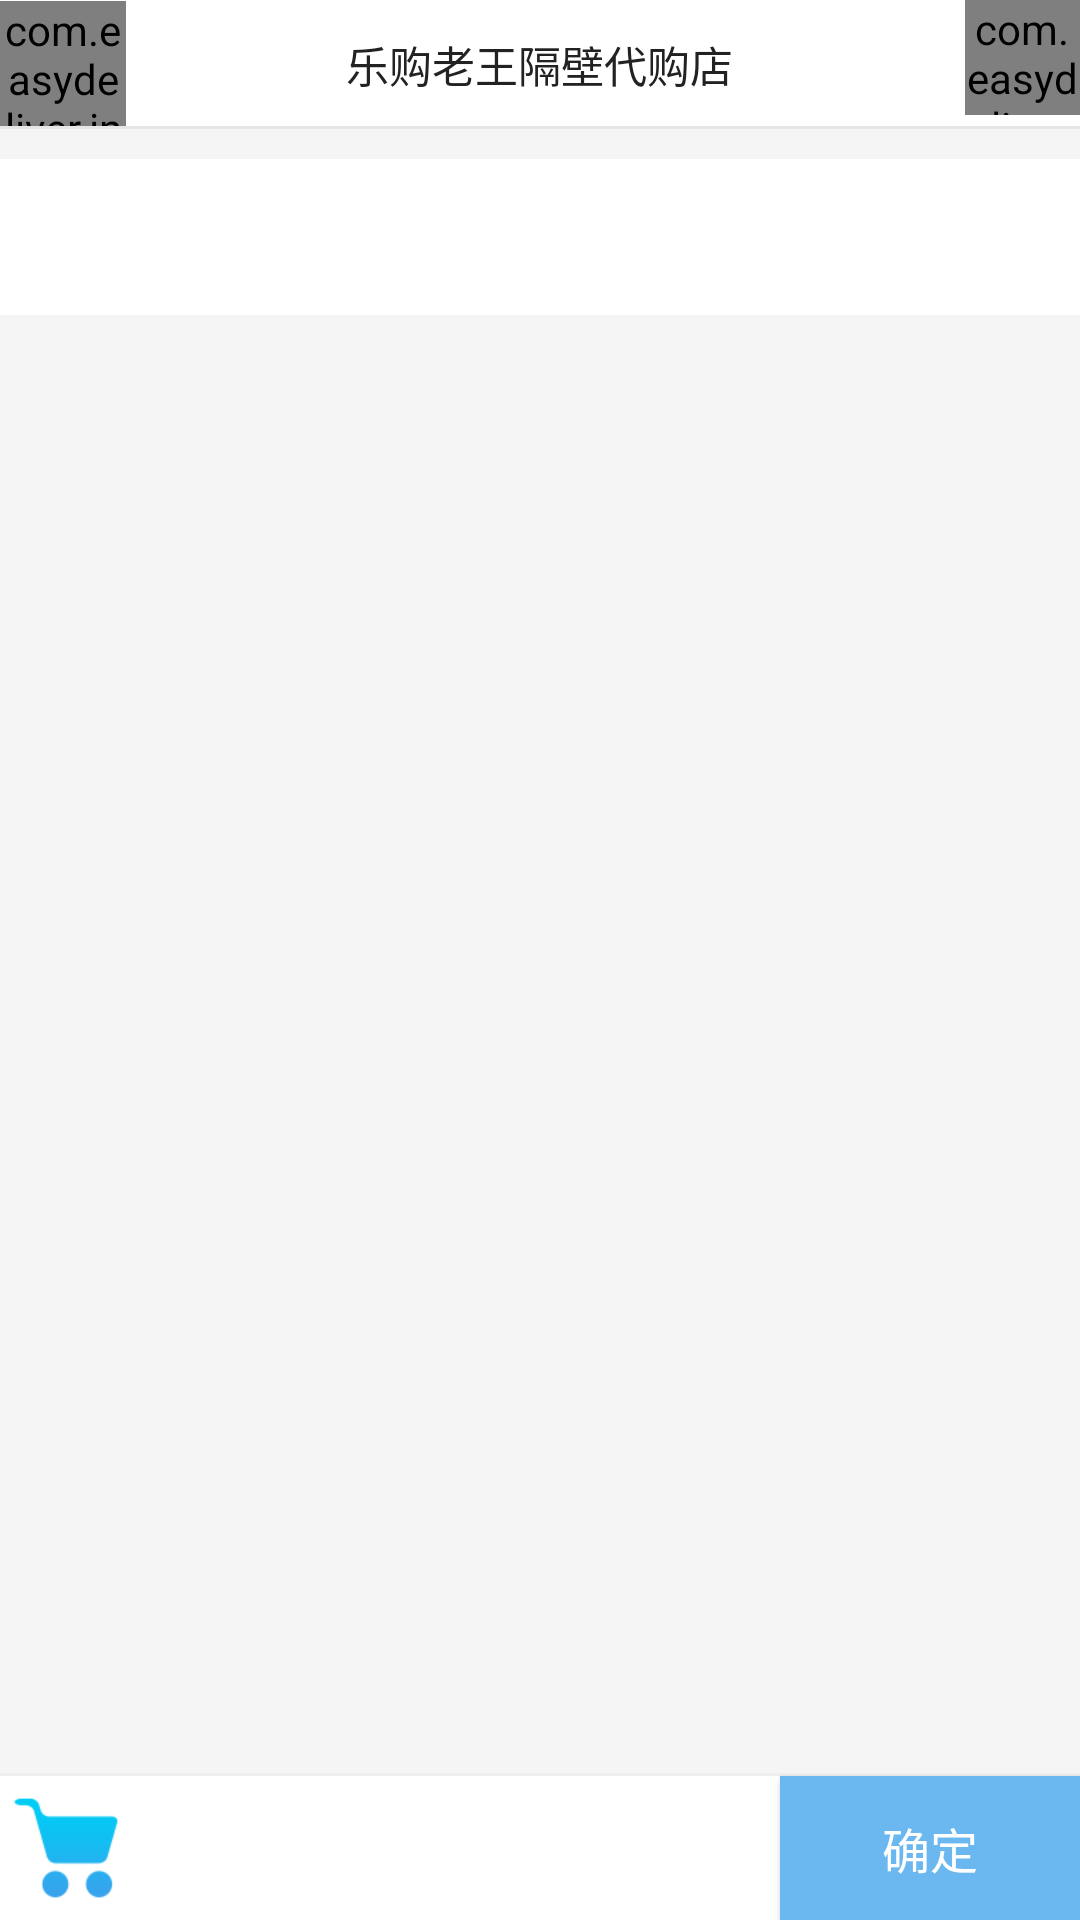

Write the Android layout XML for this screen, with the resource values it uses.
<!-- AndroidManifest.xml: application theme Theme.AppCompat.Light.NoActionBar -->
<!-- res/layout/act_shop.xml -->
<?xml version="1.0" encoding="utf-8"?>
<RelativeLayout xmlns:android="http://schemas.android.com/apk/res/android"
    xmlns:app="http://schemas.android.com/apk/res-auto"
    android:layout_width="match_parent"
    android:layout_height="match_parent"
    android:background="@color/bgf5f5f5"
    android:orientation="vertical">

    <LinearLayout
        android:layout_width="match_parent"
        android:layout_height="match_parent"
        android:orientation="vertical">

        <include layout="@layout/header_1" />

        <android.support.design.widget.TabLayout
            android:id="@+id/tab_shop"
            android:layout_width="match_parent"
            android:layout_height="52dp"
            android:layout_marginTop="10dp"
            android:background="@color/white"
            app:tabIndicatorColor="@color/bg0093D7"
            app:tabIndicatorHeight="2dp"
            app:tabMode="fixed"
            app:tabSelectedTextColor="@color/bg0093D7"
            app:tabTextColor="@color/bg9A9A9A" />

        <FrameLayout
            android:id="@+id/fragment_shop"
            android:layout_width="match_parent"
            android:layout_height="match_parent"
            android:layout_marginBottom="49dp" />
    </LinearLayout>

    <RelativeLayout
        android:layout_width="match_parent"
        android:layout_height="49dp"
        android:layout_alignParentBottom="true"
        android:background="@color/white">

        <View
            android:layout_width="match_parent"
            android:layout_height="1dp"
            android:layout_alignParentTop="true"
            android:background="@color/bgEEEEEE" />

        <ImageView
            android:layout_width="48dp"
            android:layout_height="48dp"
            android:layout_alignParentBottom="true"
            android:background="@drawable/car"
            android:padding="10dp" />

        <Button
            android:id="@+id/btn_shopwash_sure"
            android:layout_width="100dp"
            android:layout_height="48dp"
            android:layout_alignParentBottom="true"
            android:layout_alignParentRight="true"
            android:background="@color/basecolor"
            android:text="@string/shop_sure"
            android:textColor="@color/white"
            android:textSize="16dp" />

        <TextView
            android:id="@+id/tv_shopwash_totalprice"
            android:layout_width="wrap_content"
            android:layout_height="48dp"
            android:layout_alignParentBottom="true"
            android:layout_marginRight="5dp"
            android:layout_toLeftOf="@+id/btn_shopwash_sure"
            android:gravity="center_vertical|right"
            android:includeFontPadding="false"
            android:textColor="@color/bgFF4E4D" />
    </RelativeLayout>
</RelativeLayout>
<!-- res/layout/header_1.xml (included above) -->
<?xml version="1.0" encoding="utf-8"?>
<RelativeLayout xmlns:android="http://schemas.android.com/apk/res/android"
    android:layout_width="match_parent"
    android:layout_height="43dp"
    android:background="@color/white">

    <com.easydeliver.ink.app.base.ui.IconFontTextView
        android:layout_width="42dp"
        android:layout_height="42dp"
        android:layout_alignParentLeft="true"
        android:layout_centerVertical="true"
        android:gravity="center"
        android:textSize="14.4sp"
        android:text="@string/str_return_jiantou"
        android:textColor="@color/bg222222"
        />

    <TextView
        android:layout_width="wrap_content"
        android:layout_height="wrap_content"
        android:layout_gravity="center"
        android:gravity="center"
        android:text="乐购老王隔壁代购店"
        android:textColor="@color/bg222222"
        android:layout_centerInParent="true"
        android:textSize="14.4sp" />

    <com.easydeliver.ink.app.base.ui.IconFontTextView
        android:layout_width="38.4dp"
        android:layout_height="38.4dp"
        android:layout_alignParentRight="true"
        android:gravity="center"
        android:text="@string/str_text_msg"
        android:textColor="@color/bga7a7a7"
        android:textSize="19.2dp" />

    <View
        android:layout_width="match_parent"
        android:layout_height="1dp"
        android:layout_alignParentBottom="true"
        android:background="@color/bge6e6e6" />
</RelativeLayout>
<!-- resources referenced by this layout -->
<resources>
  <color name="basecolor">#6ab8ef</color>
  <color name="bg0093D7">#0093D7</color>
  <color name="bg222222">#222222</color>
  <color name="bg9A9A9A">#9A9A9A</color>
  <color name="bgEEEEEE">#EEEEEE</color>
  <color name="bgFF4E4D">#FF4E4D</color>
  <color name="bga7a7a7">#A7A7A7</color>
  <color name="bge6e6e6">#E6E6E6</color>
  <color name="bgf5f5f5">#f5f5f5</color>
  <color name="white">#ffffff</color>
  <!-- drawable car: png bitmap (drawable, 4403 bytes) -->
  <string name="shop_sure">确定</string>
  <string name="str_return_jiantou"></string>
  <string name="str_text_msg"></string>
</resources>
